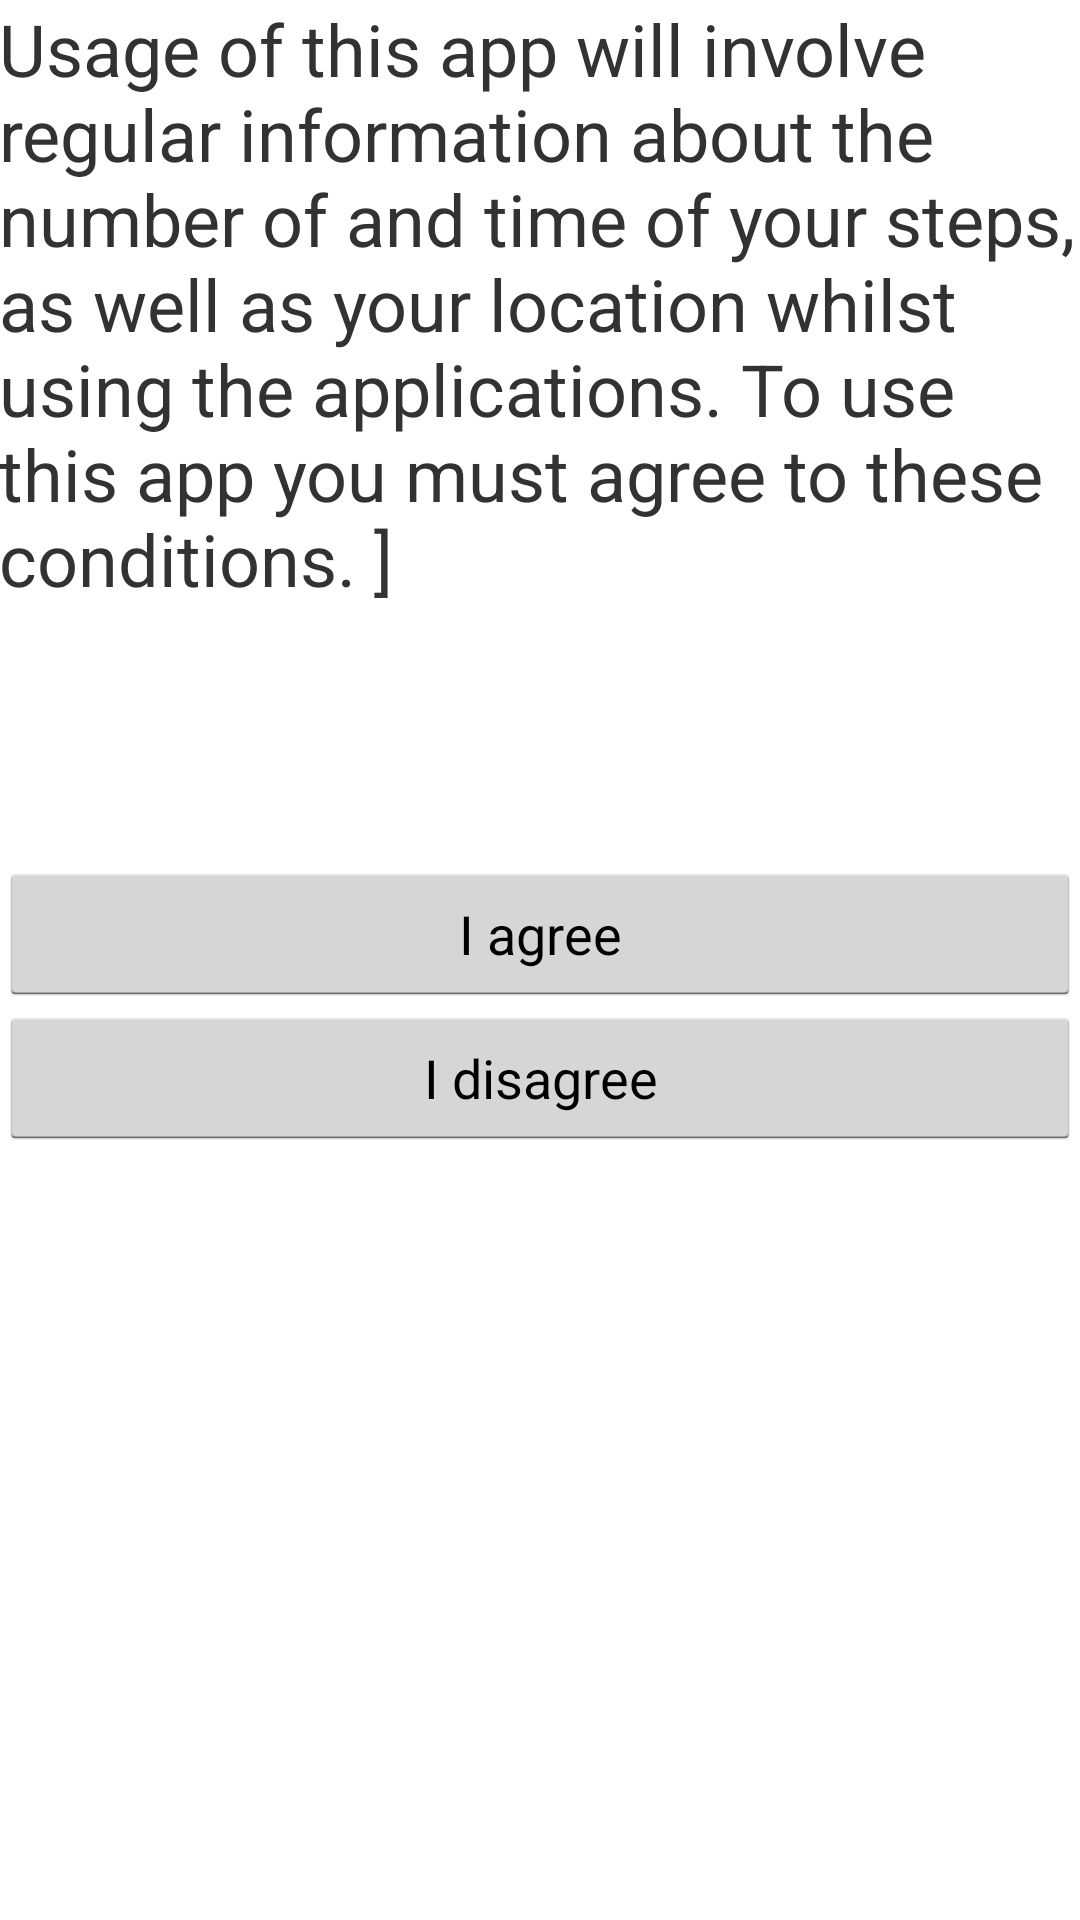

Produce the Android XML layout that renders to this screen, including the resource entries it uses.
<!-- AndroidManifest.xml: application theme Theme.MyAppTheme -->
<!-- res/layout/user_agreement.xml -->
<?xml version="1.0" encoding="utf-8"?>
<RelativeLayout 
    
    xmlns:android="http://schemas.android.com/apk/res/android"
    android:layout_width="match_parent"
    android:layout_height="match_parent"
    android:paddingBottom="@dimen/activity_vertical_margin"
    android:paddingLeft="@dimen/activity_horizontal_margin"
    android:paddingRight="@dimen/activity_horizontal_margin"
    android:paddingTop="@dimen/activity_vertical_margin"
    android:orientation="vertical" >
    
    <TextView
	    android:id="@+id/agreement_intro"
	    android:layout_width="wrap_content"
	    android:layout_height="wrap_content"
	    android:textSize = "24sp"
	    android:text="@string/user_agreement" />
    
	<Button 
	  android:id="@+id/agree_button"
	  android:layout_width="fill_parent"
	  android:layout_height="wrap_content"
	  android:layout_below="@id/agreement_intro"
	  android:text="@string/agreement"
	  android:onClick="onAgree" />
	    
     <Button 
        android:id="@+id/disagree_button"
        android:layout_width="fill_parent"
        android:layout_height="wrap_content"
        android:layout_below="@id/agree_button"
        android:text="@string/disagreement"
        android:onClick="onDisagree" />
    
</RelativeLayout>
<!-- resources referenced by this layout -->
<resources>
  <string name="agreement">I agree</string>
  <string name="disagreement">I disagree</string>
  <string name="user_agreement">Usage of this app will involve regular information about the number of and time of your steps, as well as your location whilst using the applications. To use this app you must agree to these conditions. ]\n \n \n</string>
  <style name="Theme.MyAppTheme" parent="@android:style/Theme.Holo.Light">
          <item name="android:actionBarStyle">@style/Theme.MyAppTheme.ActionBar</item>
      </style>
  <style name="Theme.MyAppTheme.ActionBar" parent="@android:style/Widget.Holo.Light.ActionBar">
          <item name="android:background">#A4C739</item>
      </style>
</resources>
